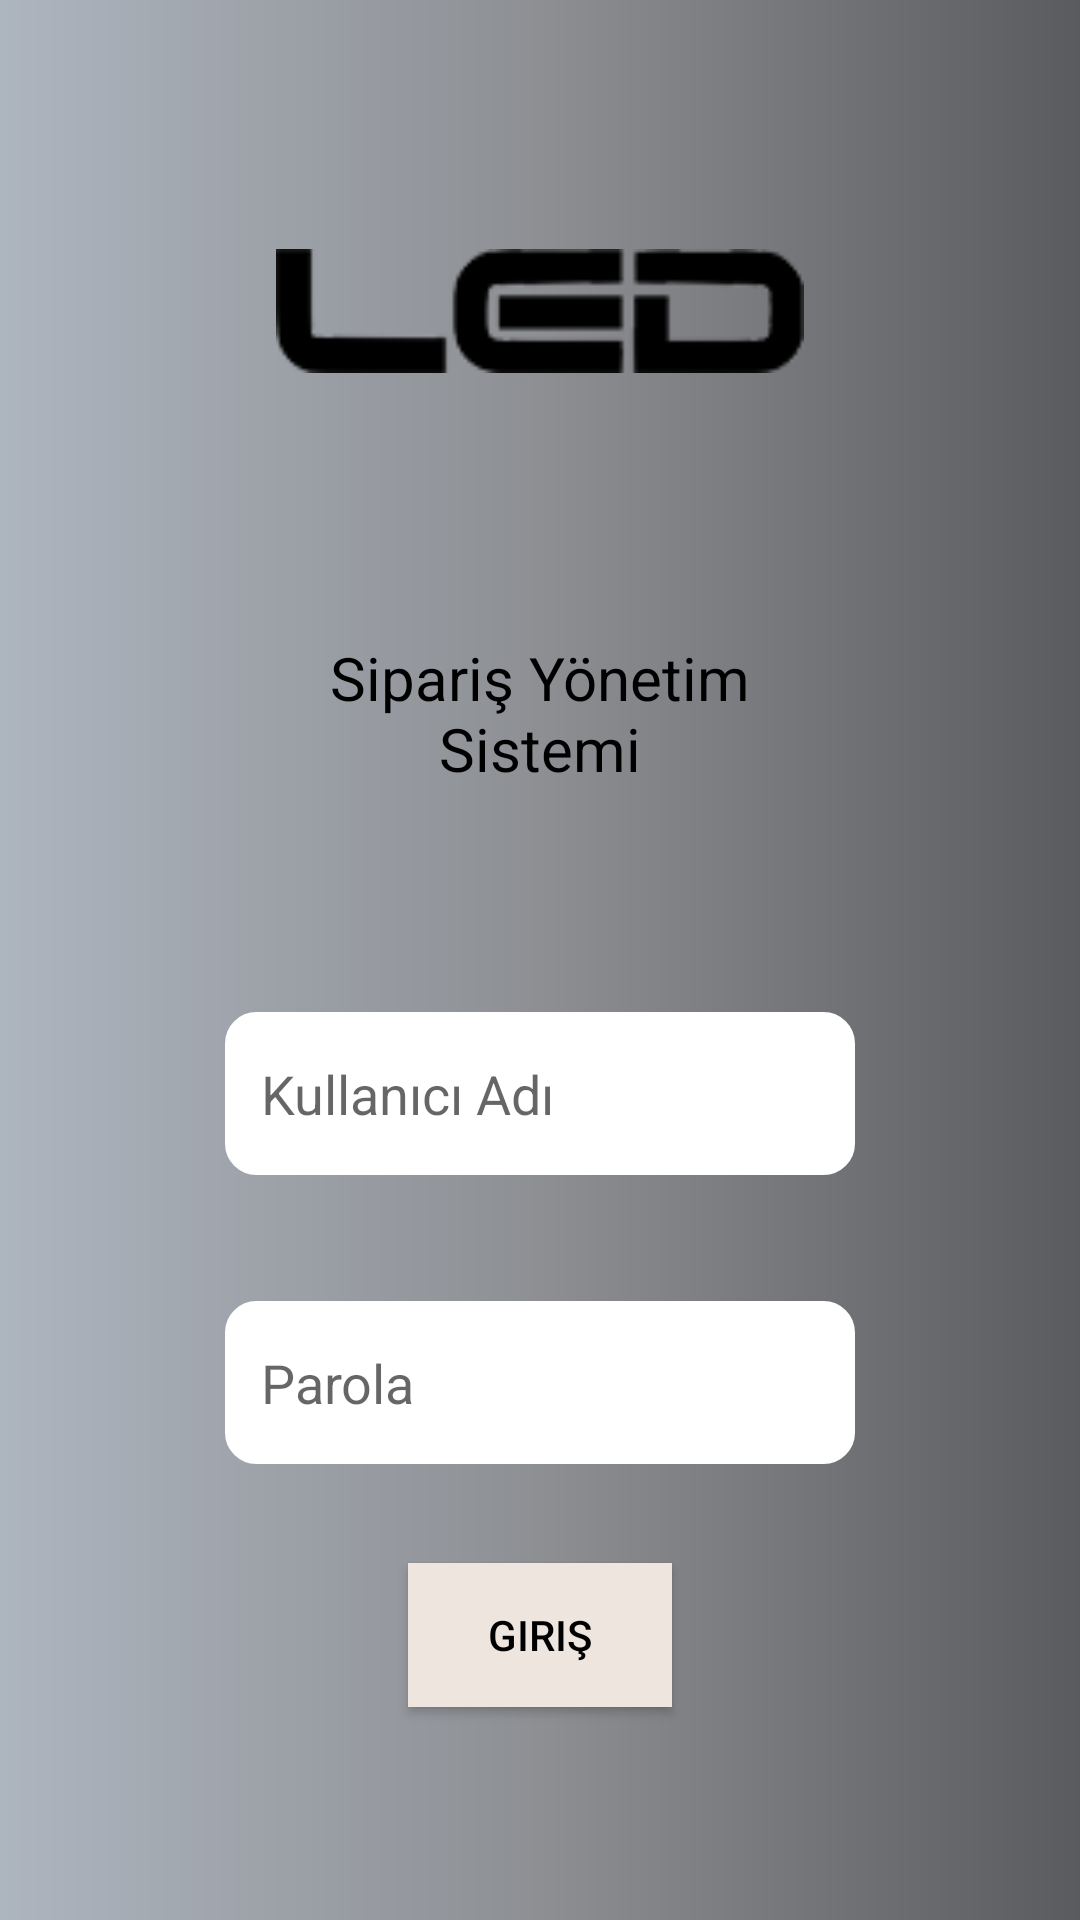

Android layout source for this screen:
<!-- AndroidManifest.xml: application theme AppTheme -->
<!-- res/layout/activity_main.xml -->
<?xml version="1.0" encoding="utf-8"?>
<androidx.constraintlayout.widget.ConstraintLayout xmlns:android="http://schemas.android.com/apk/res/android"
    xmlns:app="http://schemas.android.com/apk/res-auto"
    xmlns:tools="http://schemas.android.com/tools"
    android:layout_width="match_parent"
    android:layout_height="match_parent"
    android:background="@drawable/gradient"
    tools:context=".MainActivity">


    <EditText
        android:id="@+id/nameText"
        android:layout_width="wrap_content"
        android:layout_height="wrap_content"
        android:layout_marginBottom="42dp"
        android:background="@drawable/custom_input"
        android:drawableStart="@drawable/ic_baseline_contacts_24"
        android:drawablePadding="12dp"
        android:ems="10"
        android:hint="Kullanıcı Adı"
        android:inputType="textPersonName"
        android:paddingStart="12dp"
        android:paddingEnd="12dp"
        android:textColor="@color/black"
        app:layout_constraintBottom_toTopOf="@+id/passText"
        app:layout_constraintEnd_toEndOf="parent"
        app:layout_constraintStart_toStartOf="parent"
        app:layout_constraintTop_toBottomOf="@+id/textView5" />

    <EditText
        android:id="@+id/passText"
        android:layout_width="wrap_content"
        android:layout_height="wrap_content"
        android:layout_marginBottom="33dp"
        android:background="@drawable/custom_input"
        android:drawableStart="@drawable/ic_lock"
        android:drawablePadding="12dp"
        android:ems="10"
        android:hint="Parola"
        android:inputType="textPassword"
        android:paddingStart="12dp"
        android:paddingEnd="12dp"
        android:textColor="@color/black"
        app:layout_constraintBottom_toTopOf="@+id/login"
        app:layout_constraintStart_toStartOf="@+id/nameText"
        app:layout_constraintTop_toBottomOf="@+id/nameText" />

    <Button
        android:id="@+id/login"
        android:layout_width="wrap_content"
        android:layout_height="wrap_content"
        android:layout_marginBottom="71dp"
        android:background="@color/white"
        android:onClick="login"
        android:text="Giriş"
        android:textColor="@color/black"
        app:layout_constraintBottom_toBottomOf="parent"
        app:layout_constraintEnd_toEndOf="parent"
        app:layout_constraintStart_toStartOf="parent"
        app:layout_constraintTop_toBottomOf="@+id/passText" />

    <ImageView
        android:id="@+id/imageView5"
        android:layout_width="176dp"
        android:layout_height="0dp"
        android:layout_marginTop="56dp"
        android:layout_marginBottom="39dp"
        app:layout_constraintBottom_toTopOf="@+id/textView5"
        app:layout_constraintEnd_toEndOf="parent"
        app:layout_constraintStart_toStartOf="parent"
        app:layout_constraintTop_toTopOf="parent"
        app:srcCompat="@drawable/logo" />

    <TextView
        android:id="@+id/textView5"
        android:layout_width="175dp"
        android:layout_height="0dp"
        android:layout_marginBottom="52dp"
        android:gravity="center"
        android:text="Sipariş Yönetim Sistemi"
        android:textColor="@color/black"
        android:textSize="20sp"
        app:layout_constraintBottom_toTopOf="@+id/nameText"
        app:layout_constraintEnd_toEndOf="parent"
        app:layout_constraintStart_toStartOf="parent"
        app:layout_constraintTop_toBottomOf="@+id/imageView5" />
</androidx.constraintlayout.widget.ConstraintLayout>
<!-- resources referenced by this layout -->
<resources>
  <color name="black">#000000</color>
  <color name="white">#eee5de</color>
  <!-- drawable custom_input (drawable) -->
  <?xml version="1.0" encoding="utf-8"?>
  <selector xmlns:android="http://schemas.android.com/apk/res/android">
  
      <item android:state_enabled="true" android:state_focused="true">
  
          <shape android:shape="rectangle">
  
  
              <solid android:color="@color/wwhite"/>
              <corners android:radius="10dp"/>
              <stroke android:color="@color/grey1" android:width="1dp"/>
              <padding android:bottom="15dp"></padding>
              <padding android:top="15dp"></padding>
  
  
          </shape>
  
  
  
      </item>
      <item android:state_enabled="true" >
  
          <shape android:shape="rectangle">
  
              <solid android:color="@color/wwhite"/>
              <corners android:radius="10dp"/>
              <stroke android:color="@color/wwhite" android:width="1dp"/>
  
  
          </shape>
  
  
  
      </item>
  
  </selector>
  <!-- drawable gradient (drawable) -->
  <?xml version="1.0" encoding="utf-8"?>
  <shape xmlns:android="http://schemas.android.com/apk/res/android"
  
      android:shape="rectangle">
  
      <gradient
  
          android:startColor="#ADB5BF"
          android:centerColor="#8D8F93"
          android:endColor="#5A5B5E"
          android:angle="0"></gradient>
  
      <corners
          android:radius="0dp"
  
          ></corners>
  
  </shape>
  <!-- drawable logo: png bitmap (drawable, 3851 bytes) -->
  <style name="AppTheme" parent="Theme.AppCompat.Light.DarkActionBar">
          
          <item name="colorPrimary">@color/grey</item>
          <item name="colorPrimaryDark">@color/grey1</item>
          <item name="colorAccent">@color/grey</item>
      </style>
  <color name="wwhite">#ffffff</color>
  <color name="grey1">#9c9c9c</color>
  <color name="grey">#828282</color>
</resources>
